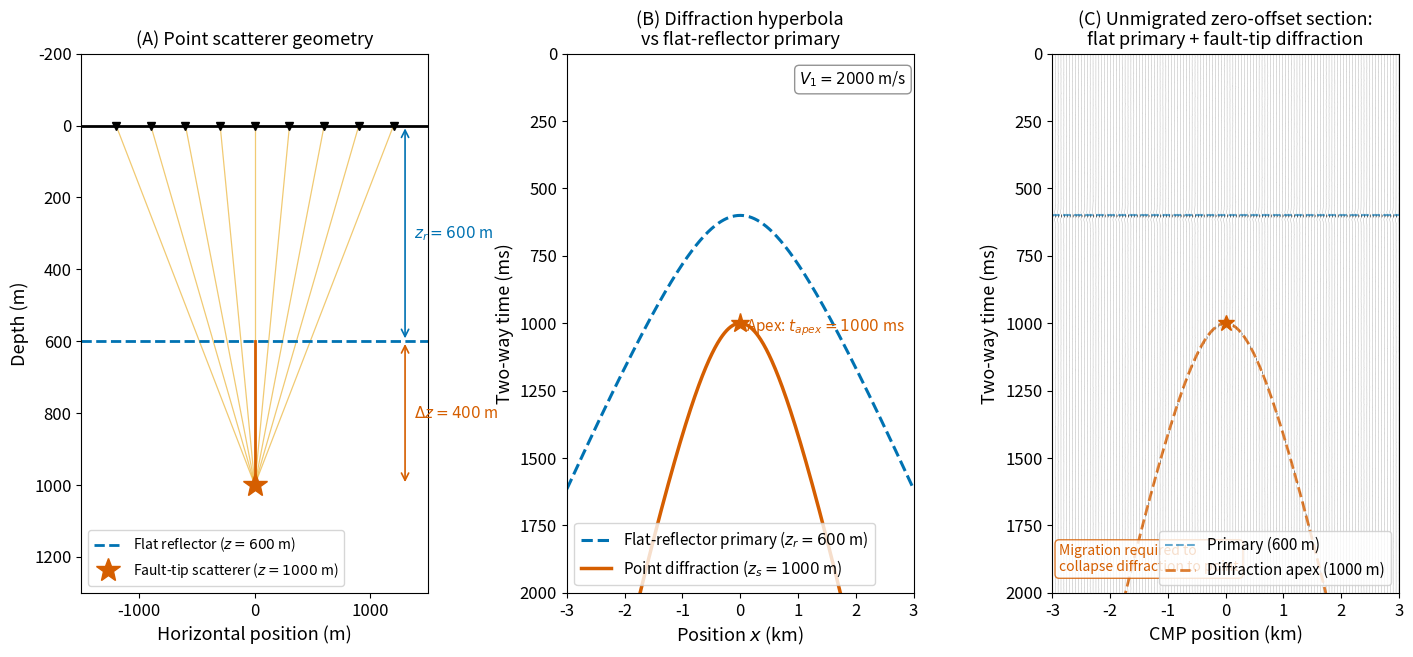

This figure's Python source: (Note: this script raises an exception after producing the figure.)
"""
fig_diffraction_hyperbola.py

Scientific content:
    Any discontinuity in the subsurface (fault tip, unconformity edge,
    buried channel edge) acts as a Huygens secondary source. The resulting
    diffraction hyperbola has the equation:

        t_diff(x) = (2/V1) * sqrt((x - x_s)^2 + z_s^2)

    This is identical in form to a primary reflection hyperbola from a
    flat reflector at depth z_s. However, a diffraction:
      (1) has nearly constant amplitude across all offsets (isotropic emission);
      (2) represents energy from a SINGLE POINT, not a flat interface;
      (3) migrates to collapse to a point, not a line.

    An unmigrated seismic section over a SYNCLINE produces a "bowtie"
    pattern: the two dipping limbs each generate a distinct hyperbola;
    their cross-over creates the characteristic X shape. Migration
    collapses the bowtie to the true syncline geometry.

    Panel A: point scatterer geometry with fan of rays to surface receivers.
    Panel B: diffraction hyperbola in t(x) space compared with a primary.
    Panel C: synthetic seismic section showing flat primary + diffraction
             from a fault-tip scatterer (unmigrated).

Reproduces scientific content of:
    Sheriff, R.E. & Geldart, L.P. (1995). Exploration Seismology, 2nd ed.
    Cambridge University Press. Chapter 4, §4.4 (Diffractions).
    Hagedoorn, J.G. (1954). A process of seismic reflection interpretation.
    Geophys. Prosp., 2(2), 85–127. https://doi.org/10.1111/j.1365-2478.1954.tb01281.x

Output: assets/figures/fig_diffraction_hyperbola.png
License: CC-BY 4.0 (this script)
"""

import numpy as np
import matplotlib as mpl
import matplotlib.pyplot as plt
from scipy.signal import fftconvolve

mpl.rcParams.update({
    "font.size": 13,
    "axes.titlesize": 14,
    "axes.labelsize": 13,
    "xtick.labelsize": 12,
    "ytick.labelsize": 12,
    "legend.fontsize": 11,
    "figure.dpi": 150,
    "savefig.dpi": 300,
})

BLUE   = "#0072B2"
ORANGE = "#E69F00"
GREEN  = "#009E73"
RED    = "#D55E00"
GRAY   = "#888888"
BLACK  = "#000000"

rng = np.random.default_rng(3)

# ── Model parameters ─────────────────────────────────────────────────────────
V1   = 2000.0    # m/s
x_s  = 0.0       # m  (scatterer horizontal position)
z_s  = 1000.0    # m  (scatterer depth)
z_r  = 600.0     # m  (flat reflector depth)

# ── Travel-time equations ─────────────────────────────────────────────────────
x_arr = np.linspace(-3000, 3000, 500)    # m

t_diff = (2/V1) * np.sqrt((x_arr - x_s)**2 + z_s**2)   # diffraction
t_prim = np.sqrt((2*z_r/V1)**2 + x_arr**2/V1**2)        # flat reflector

# ── Ricker wavelet ────────────────────────────────────────────────────────────
dt = 0.002
nt = 1001
t_full = np.arange(nt) * dt

def ricker(f0, dt, t_half=0.10):
    tw = np.arange(-t_half, t_half, dt)
    u  = (np.pi * f0 * tw)**2
    return (1 - 2*u) * np.exp(-u)

wav = ricker(30.0, dt)

# ── Synthetic section: flat primary + diffraction at fault-tip scatterer ──────
offsets_sect = np.linspace(-3000, 3000, 120)   # pseudo offset = CMP location
# Here we treat each "trace" as a zero-offset trace at horizontal position x
gather_s = np.zeros((nt, len(offsets_sect)))

for ix, xr in enumerate(offsets_sect):
    spike = np.zeros(nt)
    # Flat reflector primary (zero-offset model)
    t_prim_z = 2*z_r / V1
    idx_p = int(round(t_prim_z / dt))
    if idx_p < nt:
        spike[idx_p] += 1.0

    # Diffraction from point scatterer at (x_s=0, z_s)
    t_diff_z = (2/V1) * np.sqrt((xr - x_s)**2 + z_s**2)
    idx_d = int(round(t_diff_z / dt))
    if idx_d < nt:
        spike[idx_d] += 0.65   # slightly lower amplitude

    gather_s[:, ix] = fftconvolve(spike, wav, mode="same")
    gather_s[:, ix] += rng.standard_normal(nt) * 0.025

# ── Figure ────────────────────────────────────────────────────────────────────
fig = plt.figure(figsize=(17, 7))
gs  = fig.add_gridspec(1, 3, wspace=0.40)
ax_geo  = fig.add_subplot(gs[0, 0])
ax_tx   = fig.add_subplot(gs[0, 1])
ax_sect = fig.add_subplot(gs[0, 2])

# ── Panel A: geometry cartoon ─────────────────────────────────────────────────
ax = ax_geo
ax.set_xlim(-1500, 1500)
ax.set_ylim(1300, -200)
ax.set_xlabel("Horizontal position (m)")
ax.set_ylabel("Depth (m)")
ax.set_title("(A) Point scatterer geometry", fontsize=13)

# Surface
ax.axhline(0, color=BLACK, lw=2)

# Fan of rays from scatterer to surface
n_rays = 9
x_rays = np.linspace(-1200, 1200, n_rays)
for xr in x_rays:
    ax.plot([x_s, xr], [z_s, 0], color=ORANGE, lw=0.9, alpha=0.55)
    ax.plot(xr, 0, "v", color=BLACK, ms=6, zorder=5)

# Flat reflector
ax.axhline(z_r, color=BLUE, lw=2.0, ls="--", label=f"Flat reflector ($z={z_r:.0f}$ m)")

# Fault line (vertical) down to scatterer
ax.plot([x_s, x_s], [z_r, z_s], color=RED, lw=2.0, ls="-")

# Scatterer point
ax.plot(x_s, z_s, "*", color=RED, ms=18, zorder=6, label=f"Fault-tip scatterer ($z={z_s:.0f}$ m)")

# Depth annotations
ax.annotate("", xy=(1300, z_r), xytext=(1300, 0),
            arrowprops=dict(arrowstyle="<->", color=BLUE, lw=1.2))
ax.text(1380, z_r/2, f"$z_r={z_r:.0f}$ m", ha="left", va="center",
        fontsize=11, color=BLUE)
ax.annotate("", xy=(1300, z_s), xytext=(1300, z_r),
            arrowprops=dict(arrowstyle="<->", color=RED, lw=1.2))
ax.text(1380, (z_r+z_s)/2, f"$\\Delta z={z_s-z_r:.0f}$ m",
        ha="left", va="center", fontsize=11, color=RED)

ax.legend(loc="lower left", fontsize=10)
ax.set_xticks([-1000, 0, 1000])

# ── Panel B: t(x) — diffraction vs primary ────────────────────────────────────
ax = ax_tx
t_ms_d = t_diff * 1000
t_ms_p = t_prim * 1000

ax.plot(x_arr / 1000, t_ms_p, color=BLUE,   lw=2.2, ls="--",
        label=f"Flat-reflector primary ($z_r={z_r:.0f}$ m)")
ax.plot(x_arr / 1000, t_ms_d, color=RED,    lw=2.5,
        label=f"Point diffraction ($z_s={z_s:.0f}$ m)")

# Vertex of diffraction (apex)
t_apex = 2*z_s/V1 * 1000
ax.plot(x_s/1000, t_apex, "*", color=RED, ms=14, zorder=6)
ax.text(x_s/1000 + 0.1, t_apex + 30,
        rf"Apex: $t_{{apex}}={t_apex:.0f}$ ms", fontsize=11, color=RED)

# Parameter box
ax.text(0.98, 0.97,
        f"$V_1={V1:.0f}$ m/s",
        transform=ax.transAxes, ha="right", va="top", fontsize=11,
        bbox=dict(boxstyle="round,pad=0.3", fc="white", ec=GRAY, alpha=0.9))

ax.set_xlim(-3, 3)
ax.set_ylim(2000, 0)
ax.set_xlabel("Position $x$ (km)")
ax.set_ylabel("Two-way time (ms)")
ax.set_title("(B) Diffraction hyperbola\nvs flat-reflector primary", fontsize=13)
ax.legend(loc="lower left", fontsize=11)

# ── Panel C: synthetic zero-offset section ────────────────────────────────────
ax = ax_sect
t_ms = t_full * 1000
scale = 18.0
dx = offsets_sect[1] - offsets_sect[0]

for ix, xr in enumerate(offsets_sect):
    tr = gather_s[:, ix]
    ax.fill_betweenx(t_ms, xr/1000, xr/1000 + tr * scale / 1000,
                      where=tr > 0, facecolor=BLACK, alpha=0.65)
    ax.plot(xr/1000 + tr * scale / 1000, t_ms,
            color=BLACK, lw=0.25, alpha=0.4)

# Annotate the flat primary and diffraction hyperbola
ax.axhline(2*z_r/V1 * 1000, color=BLUE, lw=1.5, ls="--", alpha=0.6,
           label=f"Primary ({z_r:.0f} m)")
# Diffraction hyperbola overlay
t_diff_sect = (2/V1) * np.sqrt((offsets_sect - x_s)**2 + z_s**2) * 1000
ax.plot(offsets_sect/1000, t_diff_sect, color=RED, lw=2.0, ls="--",
        alpha=0.8, label=f"Diffraction apex ({z_s:.0f} m)")
ax.plot(x_s/1000, 2*z_s/V1*1000, "*", color=RED, ms=12, zorder=6)

ax.set_xlim(offsets_sect[0]/1000, offsets_sect[-1]/1000)
ax.set_ylim(2000, 0)
ax.set_xlabel("CMP position (km)")
ax.set_ylabel("Two-way time (ms)")
ax.set_title("(C) Unmigrated zero-offset section:\nflat primary + fault-tip diffraction", fontsize=13)
ax.legend(loc="lower right", fontsize=11)
ax.text(0.02, 0.04, "Migration required to\ncollapse diffraction to point",
        transform=ax.transAxes, fontsize=10, color=RED,
        bbox=dict(boxstyle="round,pad=0.3", fc="white", ec=RED, alpha=0.8))

fig.tight_layout()
fig.savefig("assets/figures/fig_diffraction_hyperbola.png",
            dpi=300, bbox_inches="tight")
print("Saved: assets/figures/fig_diffraction_hyperbola.png")

if __name__ == "__main__":
    plt.show()
